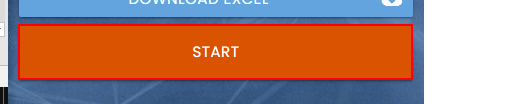
Task: RPA just for fun.
Workflow: GetDataFromExcelFile

Step 1: click on the button 'Start' in window 'Rpa Challenge' (chrome.exe)
